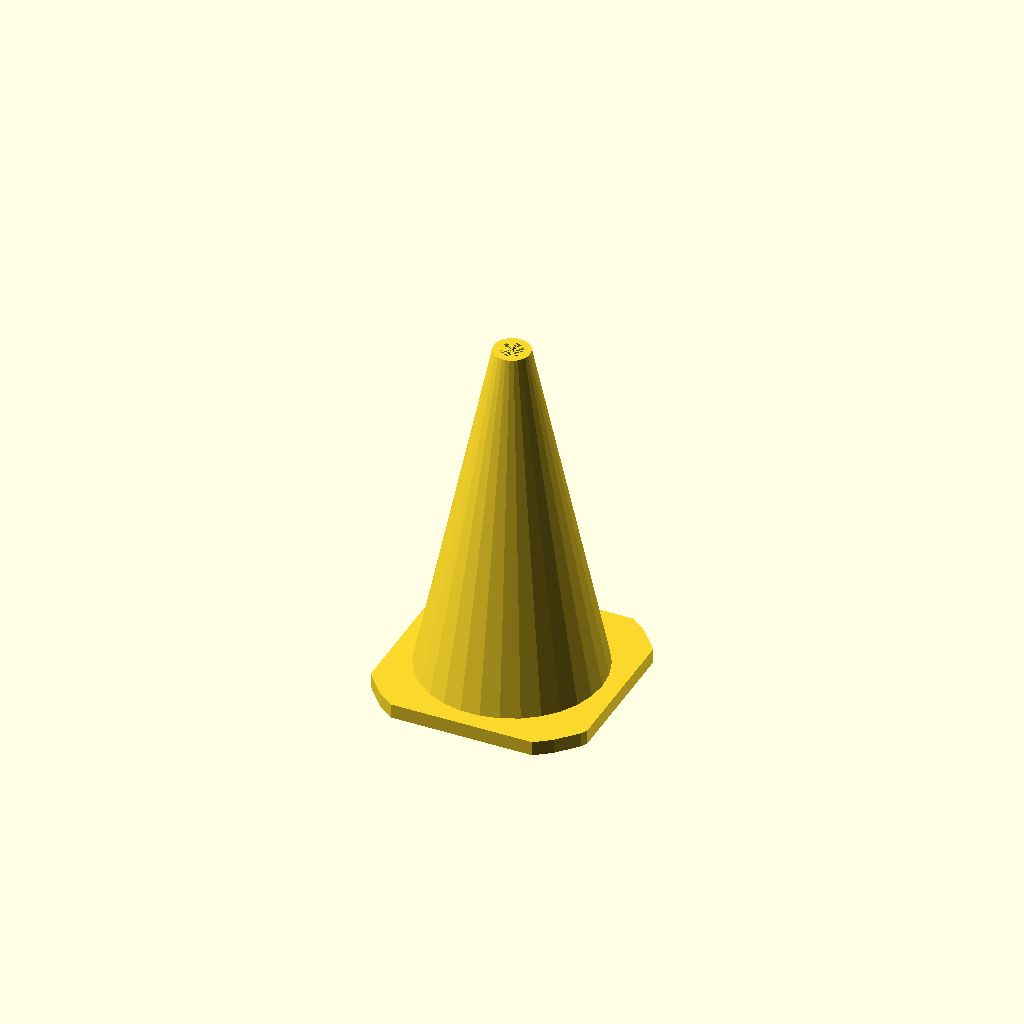
Cell 1: the model at its default parameters.
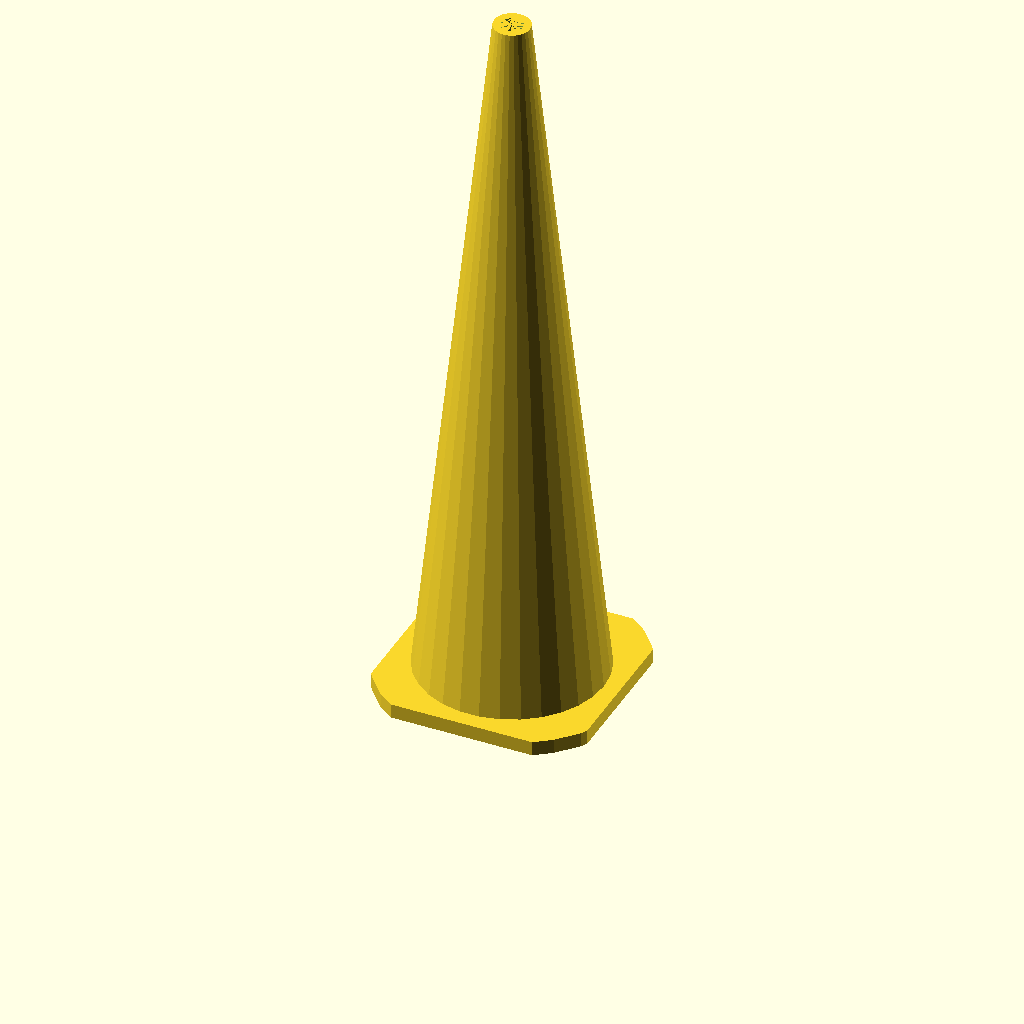
Cell 2 — height set to 100, the other parameters unchanged.
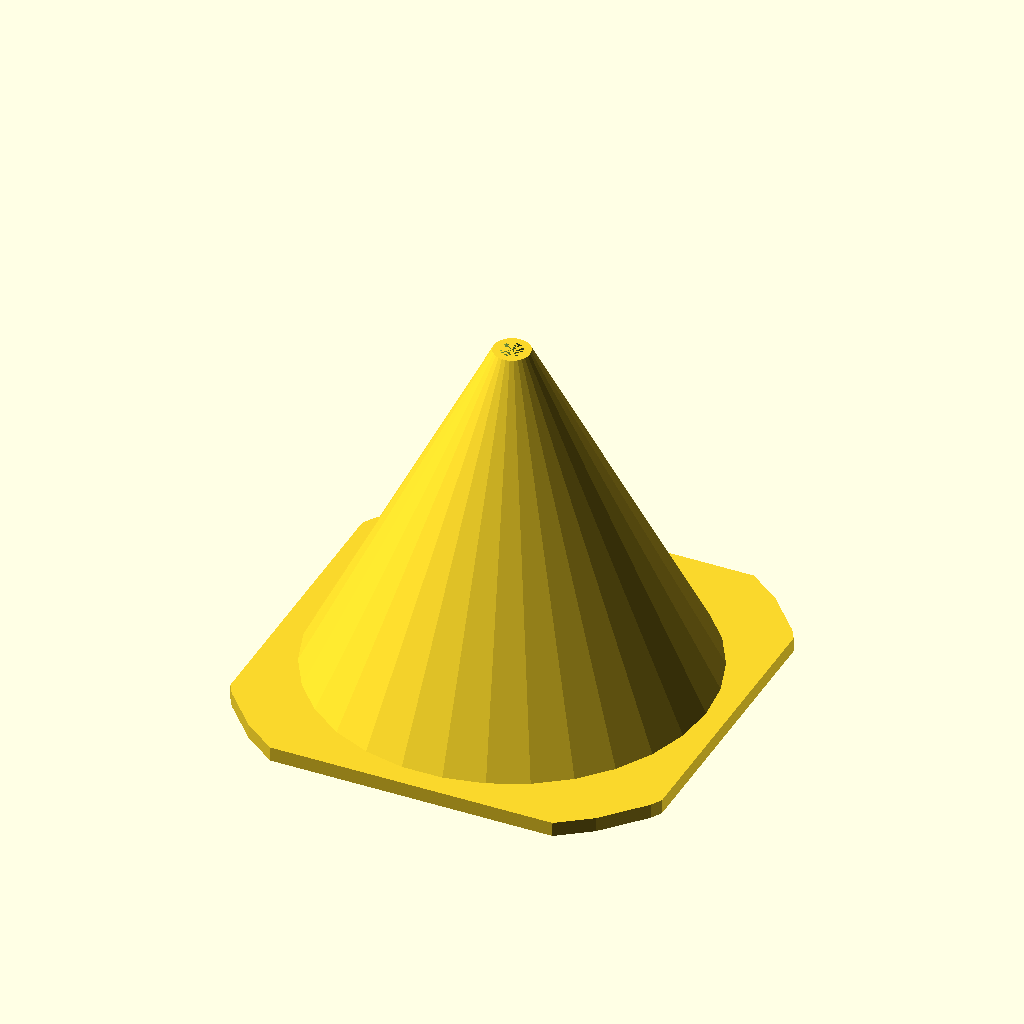
Cell 3: base_width = 60 (everything else at default).
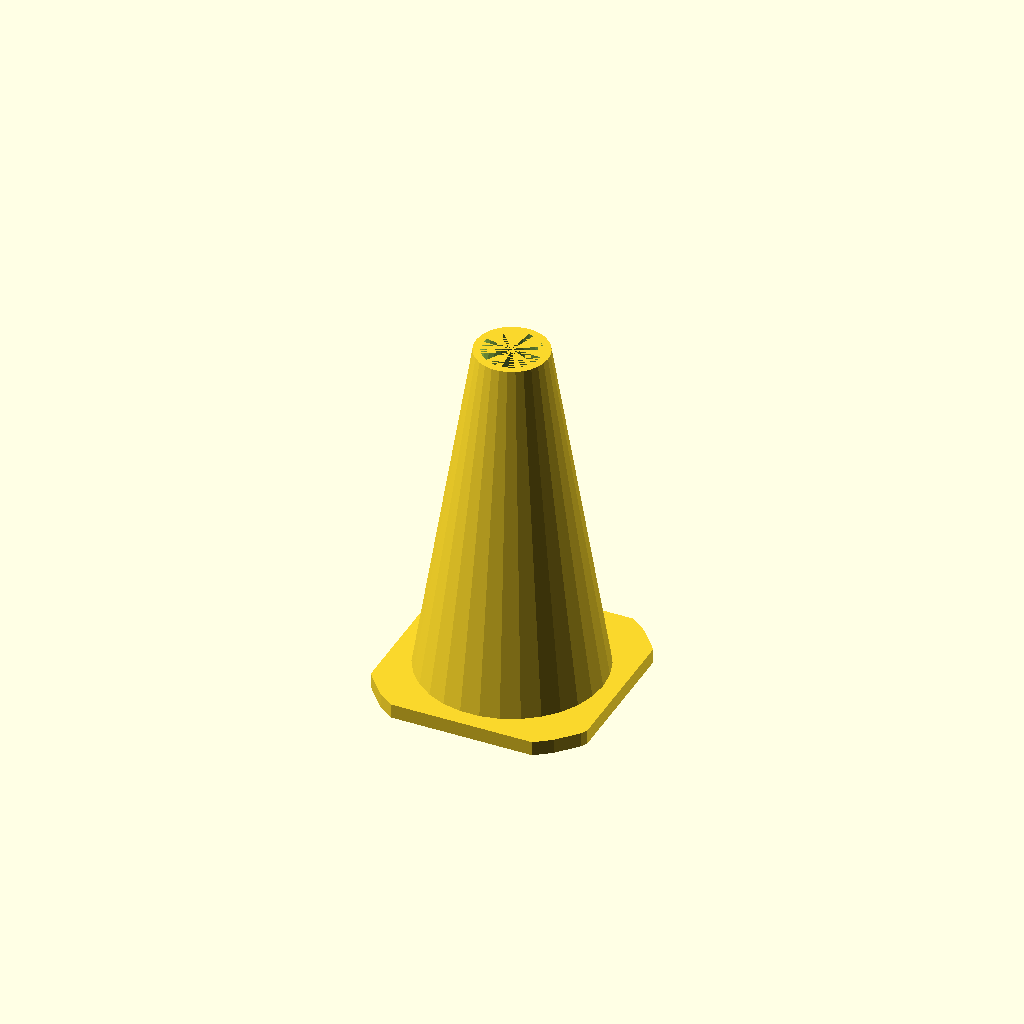
Cell 4: the same model with top_width = 10.
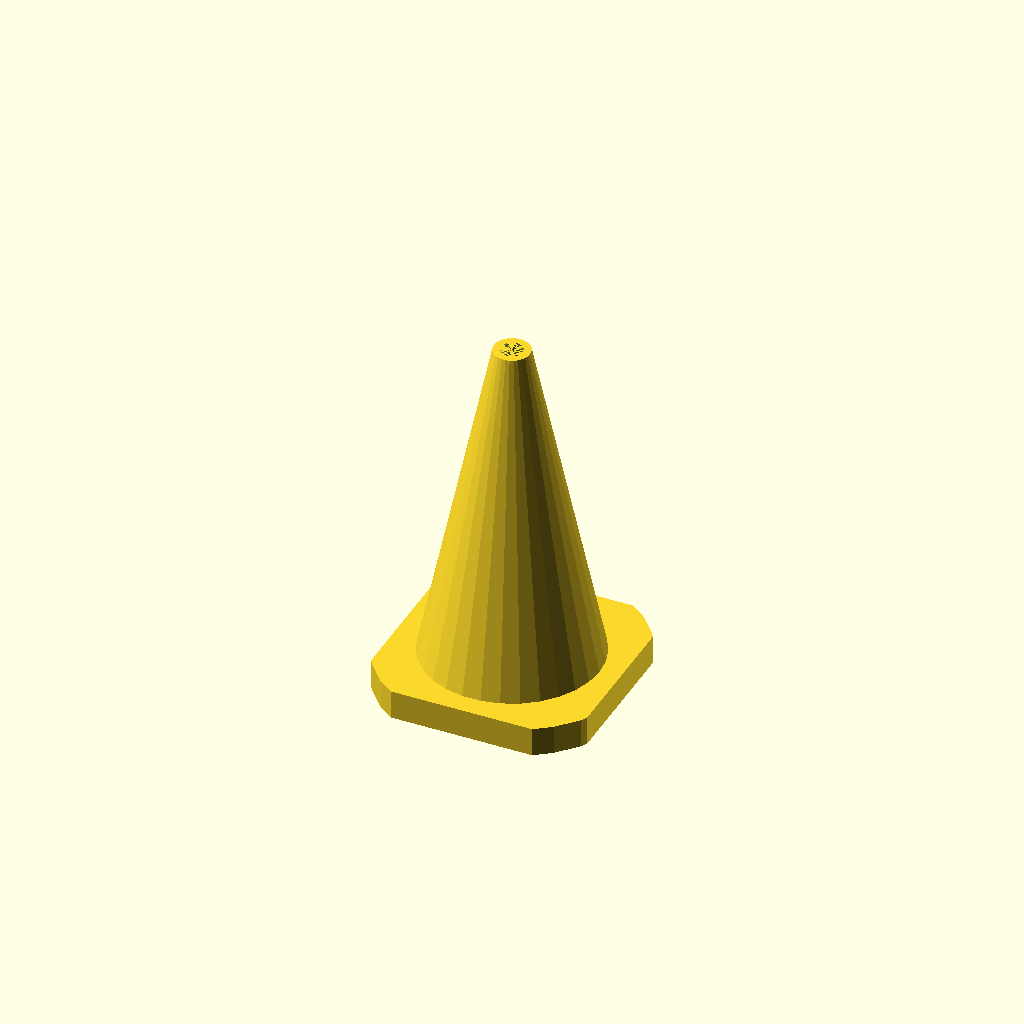
Cell 5: the same model with base_height = 4.
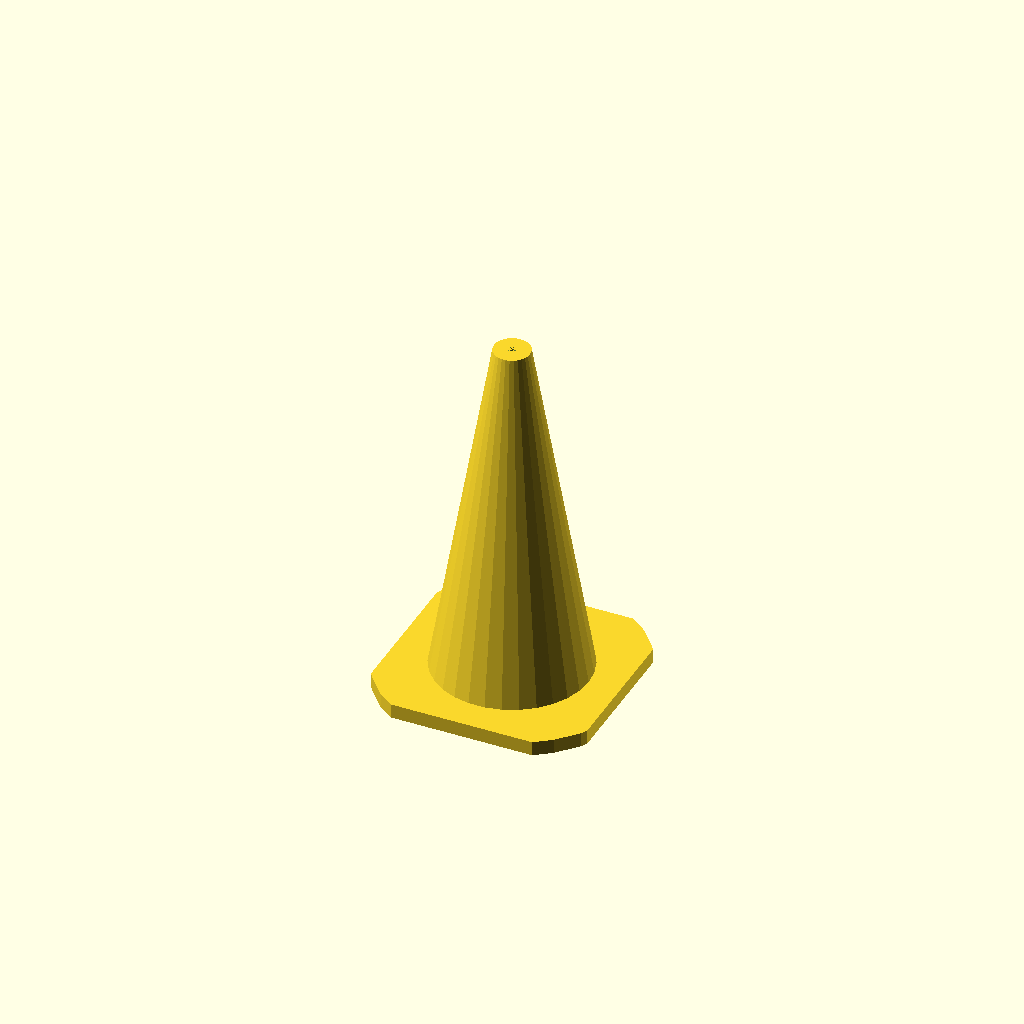
Cell 6: wall_thickness = 2 (everything else at default).
All cells are drawn from one camera (rotation 55°, 0°, 25°, orthographic, colour scheme Cornfield), so only the parameter changes between them.
Source of the model, inputs/thingiverse/files/thing-2154733/files/cone.scad:
height = 50;
base_width = 30;
top_width = 5;
base_height = 2;
wall_thickness = 1;

difference() {
    union() {
        intersection() {
            translate([-base_width/2,-base_width/2,0]) cube([base_width,base_width,base_height]);
            cylinder(r=0.6*base_width,h=base_height);
        }
        cylinder(r1=base_width/2-2*wall_thickness, r2=top_width/2, h=height);
    }
    cylinder(r1=base_width/2-3*wall_thickness, r2=top_width/2-wall_thickness, h=height);
}
Customizer parameters (derived from the source; name, type, default, range or options):
height: number, default 50
base_width: number, default 30
top_width: number, default 5
base_height: number, default 2
wall_thickness: number, default 1
